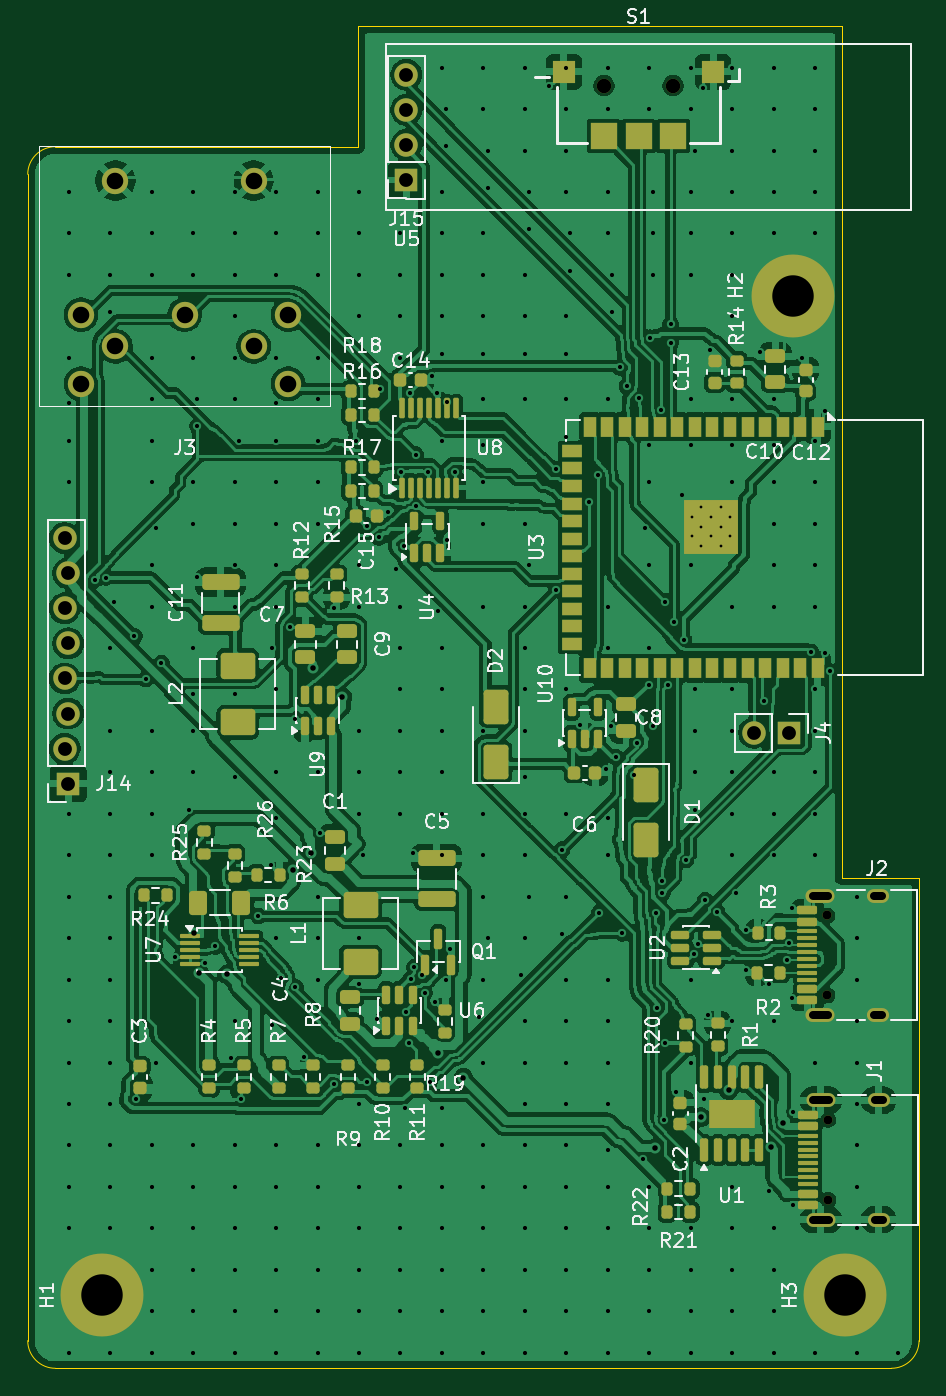
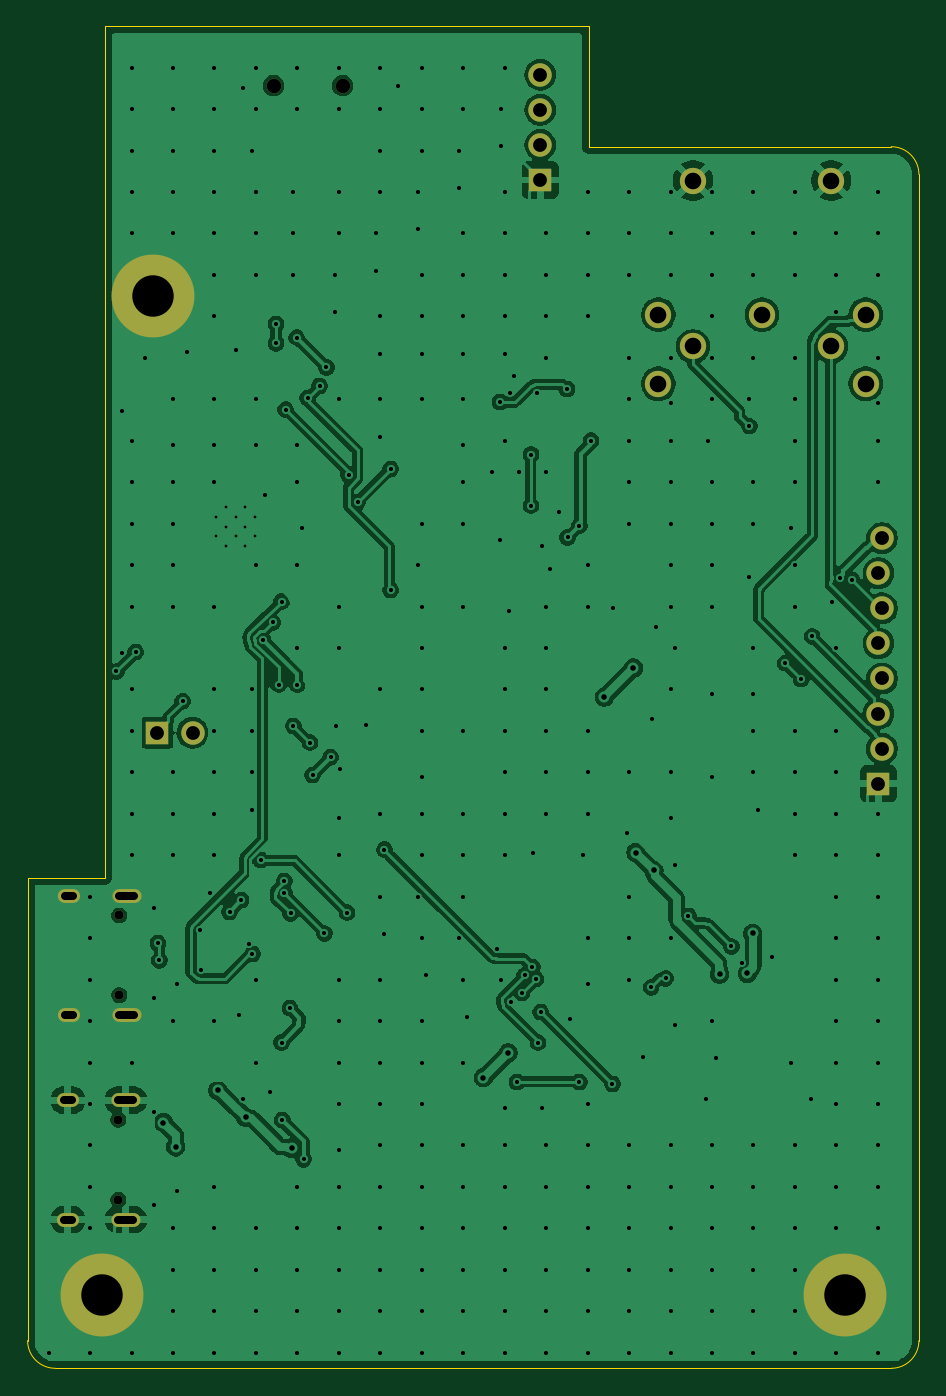
Circuit board: 11 layer files. Board 64.5 x 97.1 mm.
- bottom_copper: ayab-sr-esp32-B_Cu.gbr (187799 bytes)
- bottom_mask: ayab-sr-esp32-B_Mask.gbr (1927 bytes)
- paste: ayab-sr-esp32-B_Paste.gbr (458 bytes)
- bottom_silk: ayab-sr-esp32-B_Silkscreen.gbr (459 bytes)
- outline: ayab-sr-esp32-Edge_Cuts.gbr (1125 bytes)
- top_copper: ayab-sr-esp32-F_Cu.gbr (448256 bytes)
- top_mask: ayab-sr-esp32-F_Mask.gbr (12482 bytes)
- paste: ayab-sr-esp32-F_Paste.gbr (11007 bytes)
- top_silk: ayab-sr-esp32-F_Silkscreen.gbr (97467 bytes)
- drill: ayab-sr-esp32-NPTH.drl (482 bytes)
- drill: ayab-sr-esp32-PTH.drl (10605 bytes)

=== bottom_copper: ayab-sr-esp32-B_Cu.gbr (187799 bytes, source omitted) ===
=== bottom_mask: ayab-sr-esp32-B_Mask.gbr ===
%TF.GenerationSoftware,KiCad,Pcbnew,10.0.7*%
%TF.CreationDate,2026-11-07T16:48:15+00:00*%
%TF.ProjectId,ayab-sr-esp32,61796162-2d73-4722-9d65-737033322e6b,rev?*%
%TF.SameCoordinates,Original*%
%TF.FileFunction,Soldermask,Bot*%
%TF.FilePolarity,Negative*%
%FSLAX46Y46*%
G04 Gerber Fmt 4.6, Leading zero omitted, Abs format (unit mm)*
G04 Created by KiCad (PCBNEW 10.0.7) date 2026-11-07 16:48:15*
%MOMM*%
%LPD*%
G01*
G04 APERTURE LIST*
%ADD10C,6.000000*%
%ADD11C,0.650000*%
%ADD12O,2.100000X1.000000*%
%ADD13O,1.600000X1.000000*%
%ADD14R,1.700000X1.700000*%
%ADD15C,1.700000*%
%ADD16C,1.050000*%
%ADD17C,1.905000*%
G04 APERTURE END LIST*
D10*
%TO.C,H1*%
X105375001Y-116824999D03*
%TD*%
D11*
%TO.C,J2*%
X157870001Y-95109999D03*
X157870001Y-89329999D03*
D12*
X157340001Y-96539999D03*
D13*
X161520001Y-96539999D03*
D12*
X157340001Y-87899999D03*
D13*
X161520001Y-87899999D03*
%TD*%
D14*
%TO.C,J14*%
X102927001Y-79799999D03*
D15*
X102673001Y-77259999D03*
X102927001Y-74719999D03*
X102673001Y-72179999D03*
X102927001Y-69639999D03*
X102673001Y-67099999D03*
X102927001Y-64559999D03*
X102673001Y-62019999D03*
%TD*%
D14*
%TO.C,J4*%
X155100001Y-76099999D03*
D15*
X152560001Y-76099999D03*
%TD*%
D11*
%TO.C,J1*%
X157930001Y-109909999D03*
X157930001Y-104129999D03*
D12*
X157400001Y-111339999D03*
D13*
X161580001Y-111339999D03*
D12*
X157400001Y-102699999D03*
D13*
X161580001Y-102699999D03*
%TD*%
D14*
%TO.C,J15*%
X127400001Y-36109999D03*
D15*
X127400001Y-33569999D03*
X127400001Y-31029999D03*
X127400001Y-28489999D03*
%TD*%
D16*
%TO.C,S1*%
X141700001Y-29279999D03*
X146700001Y-29279999D03*
%TD*%
D10*
%TO.C,H2*%
X155400000Y-44500000D03*
%TD*%
D17*
%TO.C,J3*%
X103850001Y-45849999D03*
X111350001Y-45849999D03*
X118850001Y-45849999D03*
X106350001Y-48149999D03*
X116350001Y-48149999D03*
X103850001Y-50849999D03*
X118850001Y-50849999D03*
X106350001Y-36149999D03*
X116350001Y-36149999D03*
%TD*%
D10*
%TO.C,H3*%
X159125001Y-116824999D03*
%TD*%
M02*

=== paste: ayab-sr-esp32-B_Paste.gbr ===
%TF.GenerationSoftware,KiCad,Pcbnew,10.0.7*%
%TF.CreationDate,2026-11-07T16:48:15+00:00*%
%TF.ProjectId,ayab-sr-esp32,61796162-2d73-4722-9d65-737033322e6b,rev?*%
%TF.SameCoordinates,Original*%
%TF.FileFunction,Paste,Bot*%
%TF.FilePolarity,Positive*%
%FSLAX46Y46*%
G04 Gerber Fmt 4.6, Leading zero omitted, Abs format (unit mm)*
G04 Created by KiCad (PCBNEW 10.0.7) date 2026-11-07 16:48:15*
%MOMM*%
%LPD*%
G01*
G04 APERTURE LIST*
G04 APERTURE END LIST*
M02*

=== bottom_silk: ayab-sr-esp32-B_Silkscreen.gbr ===
%TF.GenerationSoftware,KiCad,Pcbnew,10.0.7*%
%TF.CreationDate,2026-11-07T16:48:15+00:00*%
%TF.ProjectId,ayab-sr-esp32,61796162-2d73-4722-9d65-737033322e6b,rev?*%
%TF.SameCoordinates,Original*%
%TF.FileFunction,Legend,Bot*%
%TF.FilePolarity,Positive*%
%FSLAX46Y46*%
G04 Gerber Fmt 4.6, Leading zero omitted, Abs format (unit mm)*
G04 Created by KiCad (PCBNEW 10.0.7) date 2026-11-07 16:48:15*
%MOMM*%
%LPD*%
G01*
G04 APERTURE LIST*
G04 APERTURE END LIST*
M02*

=== outline: ayab-sr-esp32-Edge_Cuts.gbr ===
%TF.GenerationSoftware,KiCad,Pcbnew,10.0.7*%
%TF.CreationDate,2026-11-07T16:48:15+00:00*%
%TF.ProjectId,ayab-sr-esp32,61796162-2d73-4722-9d65-737033322e6b,rev?*%
%TF.SameCoordinates,Original*%
%TF.FileFunction,Profile,NP*%
%FSLAX46Y46*%
G04 Gerber Fmt 4.6, Leading zero omitted, Abs format (unit mm)*
G04 Created by KiCad (PCBNEW 10.0.7) date 2026-11-07 16:48:15*
%MOMM*%
%LPD*%
G01*
G04 APERTURE LIST*
%TA.AperFunction,Profile*%
%ADD10C,0.050000*%
%TD*%
G04 APERTURE END LIST*
D10*
X100000001Y-35699999D02*
G75*
G02*
X102000001Y-33700001I1999999J-1D01*
G01*
X100000001Y-120099999D02*
X100000001Y-35699999D01*
X102000001Y-33699999D02*
X123900001Y-33699999D01*
X102000001Y-122099999D02*
G75*
G02*
X100000001Y-120099999I-1J1999999D01*
G01*
X123900001Y-24999999D02*
X123900001Y-33699999D01*
X123900001Y-24999999D02*
X158900001Y-24999999D01*
X158900001Y-86599999D02*
X158900001Y-24999999D01*
X162500001Y-122099999D02*
X102000001Y-122099999D01*
X164500001Y-86599999D02*
X158900001Y-86599999D01*
X164500001Y-120099999D02*
G75*
G02*
X162500001Y-122100001I-2000001J-1D01*
G01*
X164500001Y-120099999D02*
X164500001Y-86599999D01*
M02*

=== top_copper: ayab-sr-esp32-F_Cu.gbr (448256 bytes, source omitted) ===
=== top_mask: ayab-sr-esp32-F_Mask.gbr (12482 bytes, source omitted) ===
=== paste: ayab-sr-esp32-F_Paste.gbr (11007 bytes, source omitted) ===
=== top_silk: ayab-sr-esp32-F_Silkscreen.gbr (97467 bytes, source omitted) ===
=== drill: ayab-sr-esp32-NPTH.drl ===
M48
; DRILL file KiCad 10.0.7 date 2026-11-07T16:48:16
; FORMAT={-:-/ absolute / metric / decimal}
; #@! TF.CreationDate,2026-11-07T16:48:16+00:00
; #@! TF.GenerationSoftware,Kicad,Pcbnew,10.0.7
; #@! TF.FileFunction,NonPlated,1,2,NPTH
FMAT,2
METRIC
; #@! TA.AperFunction,NonPlated,NPTH,ComponentDrill
T1C0.650
; #@! TA.AperFunction,NonPlated,NPTH,ComponentDrill
T2C1.050
%
G90
G05
T1
X157.87Y-89.33
X157.87Y-95.11
X157.93Y-104.13
X157.93Y-109.91
T2
X141.7Y-29.28
X146.7Y-29.28
M30

=== drill: ayab-sr-esp32-PTH.drl (10605 bytes, source omitted) ===
